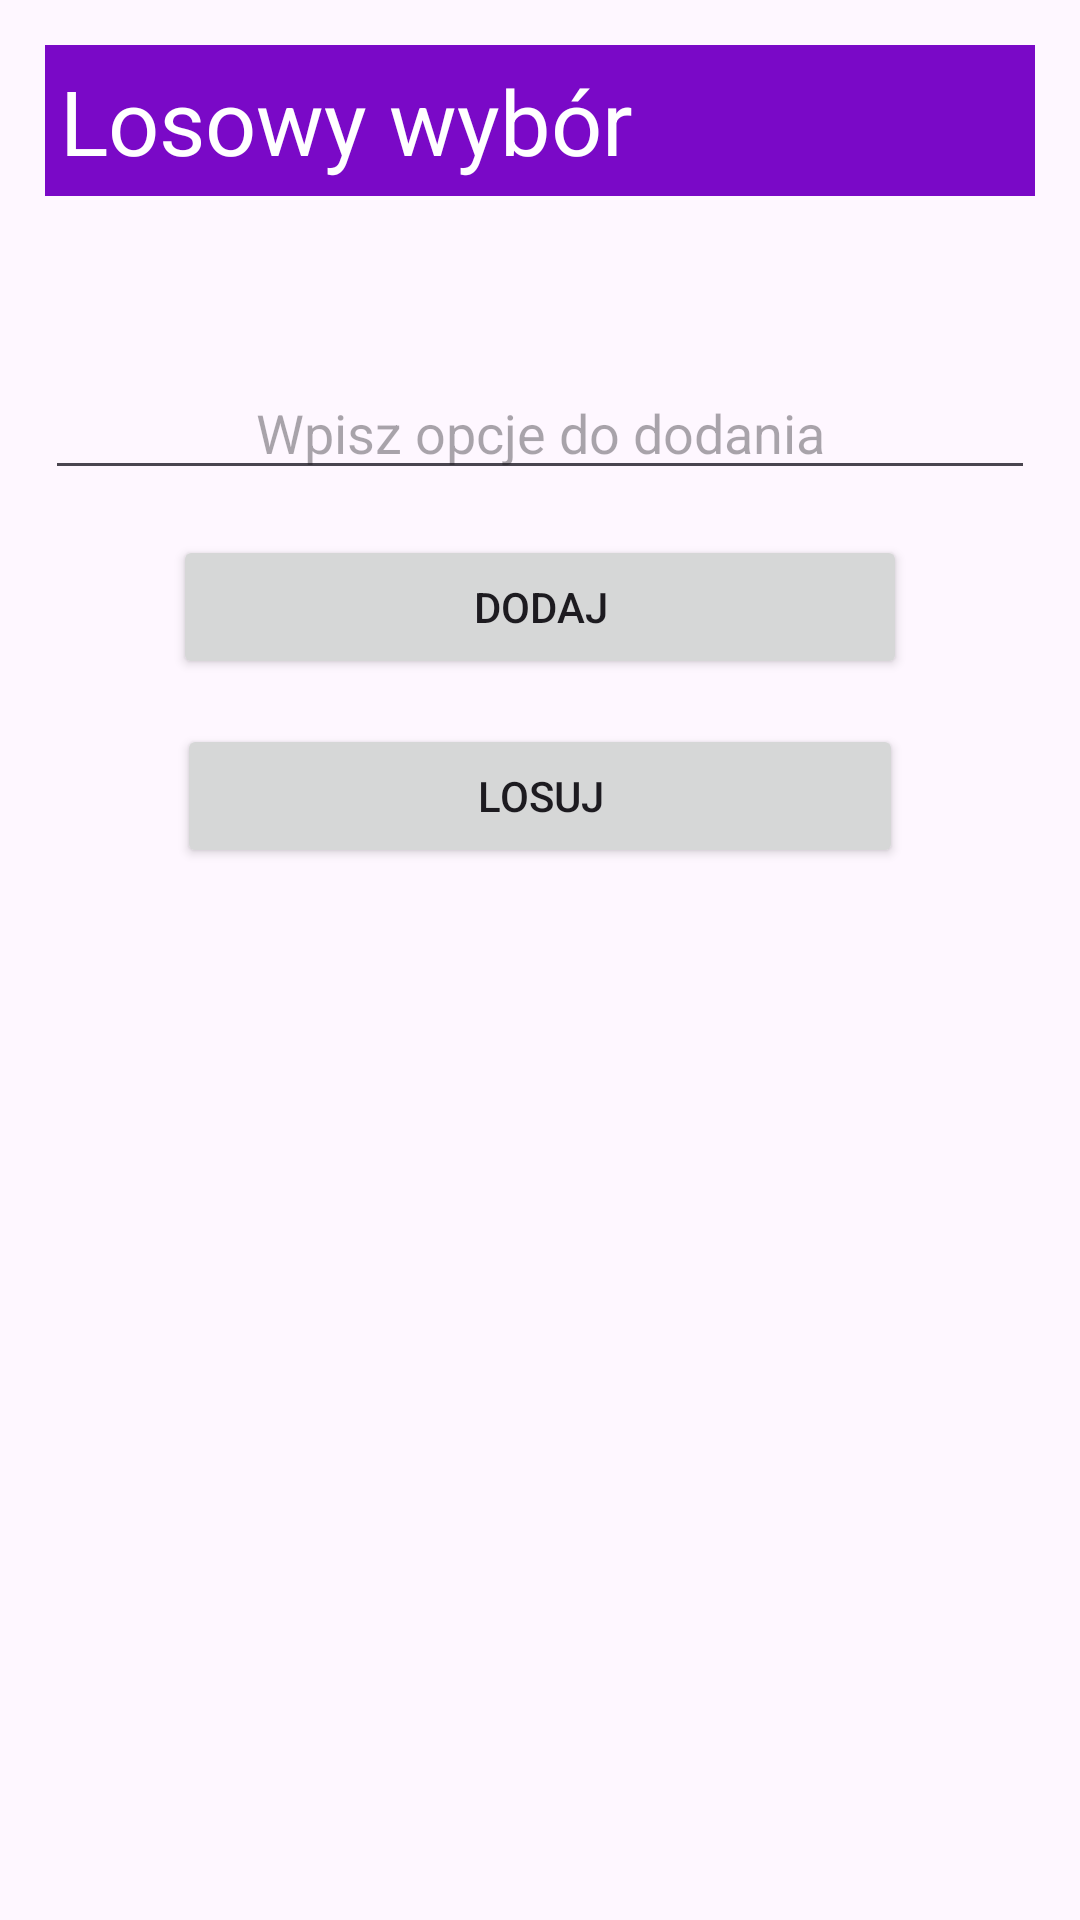

The Android layout XML behind this screen, and the referenced resources:
<!-- AndroidManifest.xml: application theme Theme.Losowywybor -->
<!-- res/layout/activity_main.xml -->
<?xml version="1.0" encoding="utf-8"?>
<LinearLayout xmlns:android="http://schemas.android.com/apk/res/android"
    xmlns:app="http://schemas.android.com/apk/res-auto"
    xmlns:tools="http://schemas.android.com/tools"
    android:id="@+id/main"
    android:orientation="vertical"
    android:layout_width="match_parent"
    android:layout_height="match_parent"
    tools:context=".MainActivity"
    android:padding="15dp">

    <TextView
        android:layout_width="match_parent"
        android:layout_height="wrap_content"
        android:text="@string/tv_header"
        app:layout_constraintBottom_toBottomOf="parent"
        app:layout_constraintEnd_toEndOf="parent"
        app:layout_constraintStart_toStartOf="parent"
        android:background="#7A09C7"
        android:textColor="#FFFF"
        android:textSize="30sp"
        android:padding="5dp"
        app:layout_constraintTop_toTopOf="parent" />

    <TextView
        android:id="@+id/tvList"
        android:layout_width="match_parent"
        android:layout_height="wrap_content"
        tools:text="Aktualne opcje:\n-Żuk\n-Auto\n-Pomidor\n-Kalejdoskop"
        android:textStyle="bold"
        android:layout_marginTop="15dp"
        android:gravity="center"
        android:textSize="16sp"/>

    <EditText
        android:id="@+id/etAdd"
        android:layout_width="match_parent"
        android:layout_height="wrap_content"
        android:ems="10"
        android:inputType="text"
        android:gravity="center"
        android:hint="@string/et_add"
        android:layout_marginTop="20dp" />

    <Button
        android:id="@+id/btnAdd"
        android:paddingHorizontal="100dp"
        android:layout_marginTop="15dp"
        android:layout_width="wrap_content"
        android:layout_gravity="center"
        android:layout_height="wrap_content"
        android:text="@string/btn_add" />

    <Button
        android:id="@+id/btnChoice"
        android:paddingHorizontal="100dp"
        android:layout_marginTop="15dp"
        android:layout_width="wrap_content"
        android:layout_gravity="center"
        android:layout_height="wrap_content"
        android:text="@string/btn_choice" />
</LinearLayout>
<!-- resources referenced by this layout -->
<resources>
  <string name="btn_add">Dodaj</string>
  <string name="btn_choice">Losuj</string>
  <string name="et_add">Wpisz opcje do dodania</string>
  <string name="tv_header">Losowy wybór</string>
  <style name="Theme.Losowywybor" parent="Base.Theme.Losowywybor" />
  <style name="Base.Theme.Losowywybor" parent="Theme.Material3.DayNight.NoActionBar">
          
          
      </style>
</resources>
